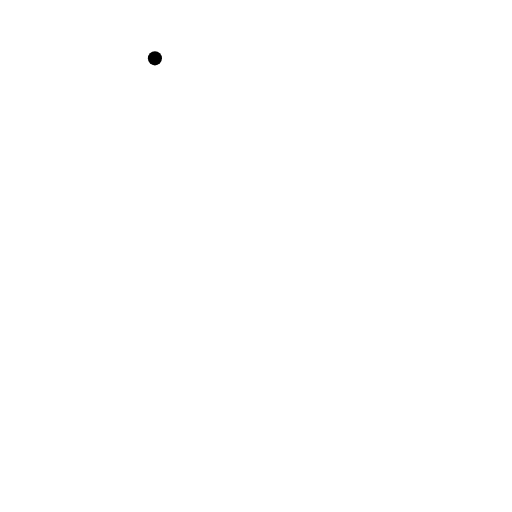
t = 0.00 s
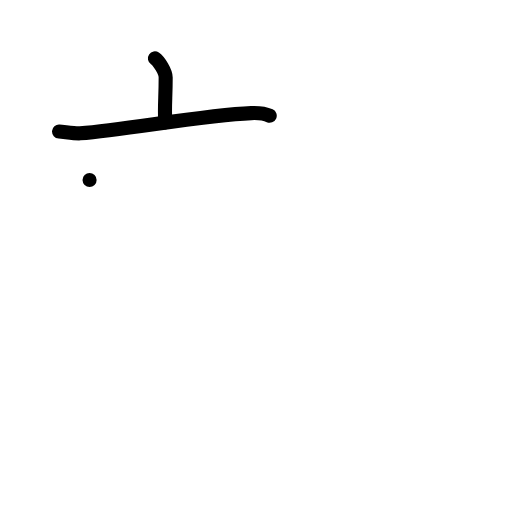
t = 2.00 s
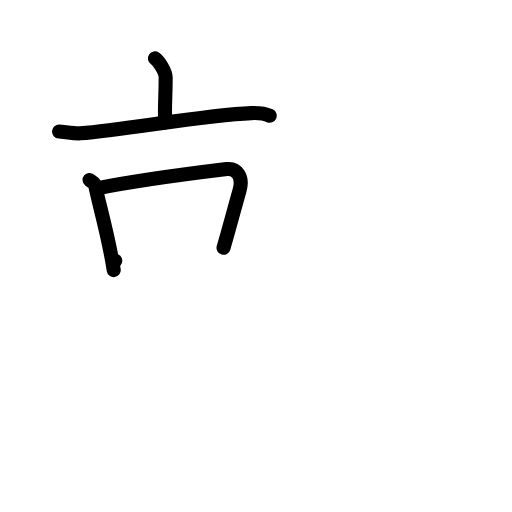
t = 4.00 s
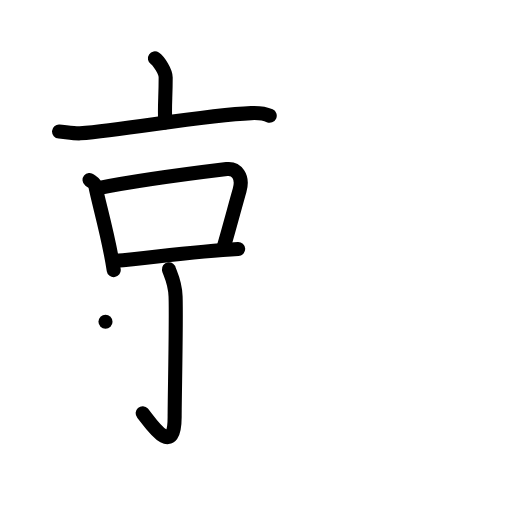
t = 6.00 s
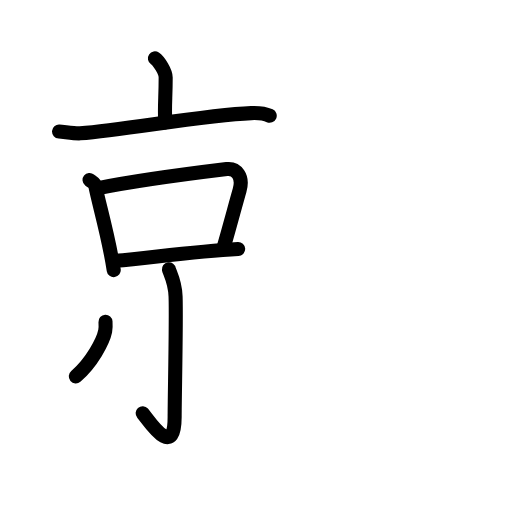
t = 6.75 s
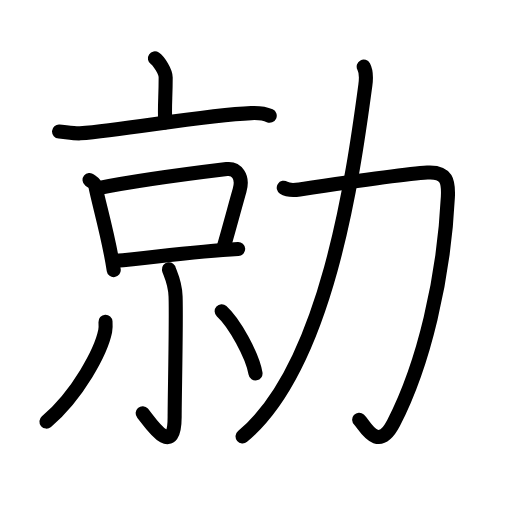
t = 10.00 s

The animated SVG that drew these frames (rendered in a browser with its animation timeline set to each time). Animation: 33 SMIL elements (animate=33); one cycle of 10.00 s.

<?xml version="1.0" encoding="UTF-8"?>
<!--
AniKanjiVG is licensed by CC-BY-SA Paul C. Sommerhoff (https://bitbucket.org/sommerhoff/anikanjivg).
AniKanjiVG uses KanjiVG which is licensed by CC-BY-SA Ulrich Apel (http://kanjivg.tagaini.net).
See also http://creativecommons.org/licenses/by-sa/3.0/
-->
<svg xmlns:kvg='http://kanjivg.tagaini.net' xmlns='http://www.w3.org/2000/svg' width='109' height='109' viewBox='0 0 109 109' style='fill:none;stroke:#000000;stroke-width:3;stroke-linecap:round;stroke-linejoin:round;' id="kvg:kanji_052cd"><g id="kvg:052cd" kvg:element="勍"><g id="kvg:052cd-g1" kvg:element="京" kvg:position="left"><g id="kvg:052cd-g2" kvg:element="亠" kvg:position="top"><path id="kvg:052cd-s1" kvg:type="㇑a" d="M32.98,12.42c0.86,0.58,2.29,2.86,2.29,4.06c0,4.42-0.27,5.83-0.1,9.57"><animate attributeName="d" begin="0.0s" dur="0.5s" from="M32.98,12.42C32.98,12.42,32.98,12.42,32.98,12.42" to="M32.98,12.42c0.86,0.58,2.29,2.86,2.29,4.06" />
<animate attributeName="d" begin="0.5s" dur="0.5s" from="M32.98,12.42c0.86,0.58,2.29,2.86,2.29,4.06c0,0,0,0,0,0,0" to="M32.98,12.42c0.86,0.58,2.29,2.86,2.29,4.06c0,4.42-0.27,5.83-0.1,9.57" />
</path>
<path id="kvg:052cd-s2" kvg:type="㇐" d="M12.57,28c1.06,0.07,3.46,0.48,4.5,0.39c10.32-0.89,26.52-3.89,36.42-4.31c1.74-0.07,2.63-0.04,3.93,0.56"><animate attributeName="d" begin="1.0s" dur="0.3333333333333333s" from="M12.57,28C12.57,28,12.57,28,12.57,28" to="M12.57,28c1.06,0.07,3.46,0.48,4.5,0.39" />
<animate attributeName="d" begin="1.3333333333333333s" dur="0.3333333333333333s" from="M12.57,28c1.06,0.07,3.46,0.48,4.5,0.39c0,0,0,0,0,0,0" to="M12.57,28c1.06,0.07,3.46,0.48,4.5,0.39c10.32-0.89,26.52-3.89,36.42-4.31" />
<animate attributeName="d" begin="1.6666666666666665s" dur="0.3333333333333333s" from="M12.57,28c1.06,0.07,3.46,0.48,4.5,0.39c10.32-0.89,26.52-3.89,36.42-4.31c0,0,0,0,0,0,0" to="M12.57,28c1.06,0.07,3.46,0.48,4.5,0.39c10.32-0.89,26.52-3.89,36.42-4.31c1.74-0.07,2.63-0.04,3.93,0.56" />
<animate attributeName="d" begin="0s" dur="1.0s" from="M-100,-100" to="M-100,-100" />
</path>
</g>
<g id="kvg:052cd-g3" kvg:position="bottom"><g id="kvg:052cd-g4" kvg:element="口"><path id="kvg:052cd-s3" kvg:type="㇑" d="M19.07,38.32c0.49,0.39,1.1,0.67,1.21,1.2c0.74,3.82,2.83,10.74,3.93,17.98"><animate attributeName="d" begin="2.0s" dur="0.5s" from="M19.07,38.32C19.07,38.32,19.07,38.32,19.07,38.32" to="M19.07,38.32c0.49,0.39,1.1,0.67,1.21,1.2" />
<animate attributeName="d" begin="2.5s" dur="0.5s" from="M19.07,38.32c0.49,0.39,1.1,0.67,1.21,1.2c0,0,0,0,0,0,0" to="M19.07,38.32c0.49,0.39,1.1,0.67,1.21,1.2c0.74,3.82,2.83,10.74,3.93,17.98" />
<animate attributeName="d" begin="0s" dur="2.0s" from="M-100,-100" to="M-100,-100" />
</path>
<path id="kvg:052cd-s4" kvg:type="㇕b" d="M20.69,40.11c7.4-1.49,22.56-3.5,27.58-4.11c2.08-0.25,3.57,1.58,2.74,4.5c-0.93,3.25-2.12,7.75-3.42,12.25"><animate attributeName="d" begin="3.0s" dur="0.3333333333333333s" from="M20.69,40.11C20.69,40.11,20.69,40.11,20.69,40.11" to="M20.69,40.11c7.4-1.49,22.56-3.5,27.58-4.11" />
<animate attributeName="d" begin="3.3333333333333335s" dur="0.3333333333333333s" from="M20.69,40.11c7.4-1.49,22.56-3.5,27.58-4.11c0,0,0,0,0,0,0" to="M20.69,40.11c7.4-1.49,22.56-3.5,27.58-4.11c2.08-0.25,3.57,1.58,2.74,4.5" />
<animate attributeName="d" begin="3.6666666666666665s" dur="0.3333333333333333s" from="M20.69,40.11c7.4-1.49,22.56-3.5,27.58-4.11c2.08-0.25,3.57,1.58,2.74,4.5c0,0,0,0,0,0,0" to="M20.69,40.11c7.4-1.49,22.56-3.5,27.58-4.11c2.08-0.25,3.57,1.58,2.74,4.5c-0.93,3.25-2.12,7.75-3.42,12.25" />
<animate attributeName="d" begin="0s" dur="3.0s" from="M-100,-100" to="M-100,-100" />
</path>
<path id="kvg:052cd-s5" kvg:type="㇐b" d="M24.55,55.53C32.9,54.75,41.57,53.5,50.7,53"><animate attributeName="d" begin="4.0s" dur="1.0s" from="M24.55,55.53C24.55,55.53,24.55,55.53,24.55,55.53" to="M24.55,55.53C32.9,54.75,41.57,53.5,50.7,53" />
<animate attributeName="d" begin="0s" dur="4.0s" from="M-100,-100" to="M-100,-100" />
</path>
</g>
<g id="kvg:052cd-g5" kvg:element="小"><path id="kvg:052cd-s6" kvg:type="㇚" d="M35.96,57.33c0.07,0.5,1.31,2.61,1.42,5.78c0.18,5.13-0.2,21.23-0.2,25.65c0,9.47-5.64,0.52-6.81-0.79"><animate attributeName="d" begin="5.0s" dur="0.3333333333333333s" from="M35.96,57.33C35.96,57.33,35.96,57.33,35.96,57.33" to="M35.96,57.33c0.07,0.5,1.31,2.61,1.42,5.78" />
<animate attributeName="d" begin="5.333333333333333s" dur="0.3333333333333333s" from="M35.96,57.33c0.07,0.5,1.31,2.61,1.42,5.78c0,0,0,0,0,0,0" to="M35.96,57.33c0.07,0.5,1.31,2.61,1.42,5.78c0.18,5.13-0.2,21.23-0.2,25.65" />
<animate attributeName="d" begin="5.666666666666667s" dur="0.3333333333333333s" from="M35.96,57.33c0.07,0.5,1.31,2.61,1.42,5.78c0.18,5.13-0.2,21.23-0.2,25.65c0,0,0,0,0,0,0" to="M35.96,57.33c0.07,0.5,1.31,2.61,1.42,5.78c0.18,5.13-0.2,21.23-0.2,25.65c0,9.47-5.64,0.52-6.81-0.79" />
<animate attributeName="d" begin="0s" dur="5.0s" from="M-100,-100" to="M-100,-100" />
</path>
<path id="kvg:052cd-s7" kvg:type="㇒" d="M22.46,68.5c0.03,0.5,0.07,1.29-0.07,2.01c-0.86,4.24-5.77,13.54-12.5,19.24"><animate attributeName="d" begin="6.0s" dur="0.5s" from="M22.46,68.5C22.46,68.5,22.46,68.5,22.46,68.5" to="M22.46,68.5c0.03,0.5,0.07,1.29-0.07,2.01" />
<animate attributeName="d" begin="6.5s" dur="0.5s" from="M22.46,68.5c0.03,0.5,0.07,1.29-0.07,2.01c0,0,0,0,0,0,0" to="M22.46,68.5c0.03,0.5,0.07,1.29-0.07,2.01c-0.86,4.24-5.77,13.54-12.5,19.24" />
<animate attributeName="d" begin="0s" dur="6.0s" from="M-100,-100" to="M-100,-100" />
</path>
<path id="kvg:052cd-s8" kvg:type="㇔" d="M47.19,66.25c2.74,2.48,6.52,9.39,7.21,13.25"><animate attributeName="d" begin="7.0s" dur="1.0s" from="M47.19,66.25C47.19,66.25,47.19,66.25,47.19,66.25" to="M47.19,66.25c2.74,2.48,6.52,9.39,7.21,13.25" />
<animate attributeName="d" begin="0s" dur="7.0s" from="M-100,-100" to="M-100,-100" />
</path>
</g>
</g>
</g>
<g id="kvg:052cd-g6" kvg:element="力" kvg:position="right" kvg:radical="general"><path id="kvg:052cd-s9" kvg:type="㇆" d="M60.41,39.97c1.07,0.68,2.4,0.51,3.36,0.36c8.98-1.33,22.93-3.34,27.21-3.59c4.27-0.24,4.52,2.03,4.37,5.19C94.5,59.25,90.25,77.5,83.8,90.03c-3.43,6.65-6.23,0.31-7.34-0.68"><animate attributeName="d" begin="8.0s" dur="0.2s" from="M60.41,39.97C60.41,39.97,60.41,39.97,60.41,39.97" to="M60.41,39.97c1.07,0.68,2.4,0.51,3.36,0.36" />
<animate attributeName="d" begin="8.2s" dur="0.2s" from="M60.41,39.97c1.07,0.68,2.4,0.51,3.36,0.36c0,0,0,0,0,0,0" to="M60.41,39.97c1.07,0.68,2.4,0.51,3.36,0.36c8.98-1.33,22.93-3.34,27.21-3.59" />
<animate attributeName="d" begin="8.4s" dur="0.2s" from="M60.41,39.97c1.07,0.68,2.4,0.51,3.36,0.36c8.98-1.33,22.93-3.34,27.21-3.59c0,0,0,0,0,0,0" to="M60.41,39.97c1.07,0.68,2.4,0.51,3.36,0.36c8.98-1.33,22.93-3.34,27.21-3.59c4.27-0.24,4.52,2.03,4.37,5.19" />
<animate attributeName="d" begin="8.6s" dur="0.2s" from="M60.41,39.97c1.07,0.68,2.4,0.51,3.36,0.36c8.98-1.33,22.93-3.34,27.21-3.59c4.27-0.24,4.52,2.03,4.37,5.19c0,0,0,0,0,0,0" to="M60.41,39.97c1.07,0.68,2.4,0.51,3.36,0.36c8.98-1.33,22.93-3.34,27.21-3.59c4.27-0.24,4.52,2.03,4.37,5.19C94.5,59.25,90.25,77.5,83.8,90.03" />
<animate attributeName="d" begin="8.8s" dur="0.2s" from="M60.41,39.97c1.07,0.68,2.4,0.51,3.36,0.36c8.98-1.33,22.93-3.34,27.21-3.59c4.27-0.24,4.52,2.03,4.37,5.19C94.5,59.25,90.25,77.5,83.8,90.03c0,0,0,0,0,0,0" to="M60.41,39.97c1.07,0.68,2.4,0.51,3.36,0.36c8.98-1.33,22.93-3.34,27.21-3.59c4.27-0.24,4.52,2.03,4.37,5.19C94.5,59.25,90.25,77.5,83.8,90.03c-3.43,6.65-6.23,0.31-7.34-0.68" />
<animate attributeName="d" begin="0s" dur="8.0s" from="M-100,-100" to="M-100,-100" />
</path>
<path id="kvg:052cd-s10" kvg:type="㇒" d="M77.43,14.18C78,15.25,78,16.5,77.78,18.12c-2.63,19.63-8.27,59.86-26.14,74.78"><animate attributeName="d" begin="9.0s" dur="0.5s" from="M77.43,14.18C77.43,14.18,77.43,14.18,77.43,14.18" to="M77.43,14.18C78,15.25,78,16.5,77.78,18.12" />
<animate attributeName="d" begin="9.5s" dur="0.5s" from="M77.43,14.18C78,15.25,78,16.5,77.78,18.12c0,0,0,0,0,0,0" to="M77.43,14.18C78,15.25,78,16.5,77.78,18.12c-2.63,19.63-8.27,59.86-26.14,74.78" />
<animate attributeName="d" begin="0s" dur="9.0s" from="M-100,-100" to="M-100,-100" />
</path>
</g>
</g>
</svg>
